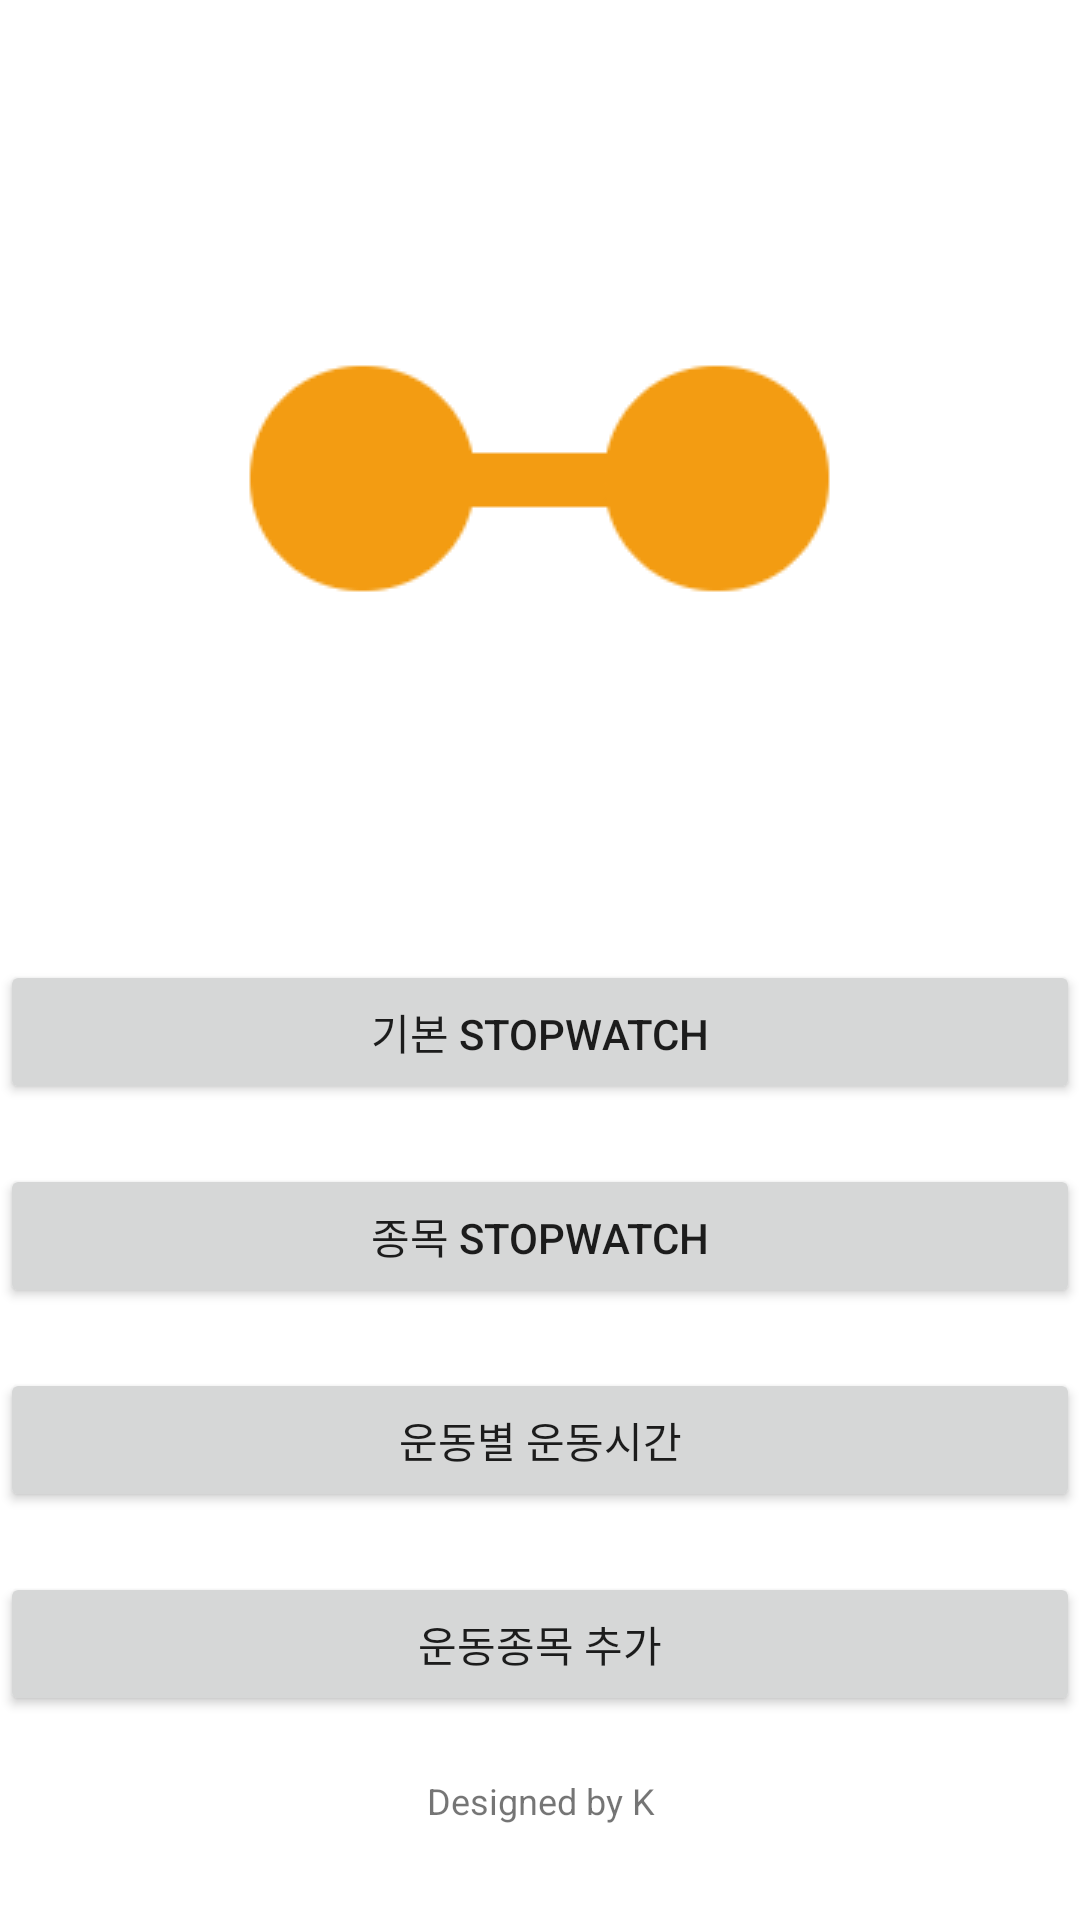

Produce the Android XML layout that renders to this screen, including the resource entries it uses.
<!-- AndroidManifest.xml: application theme Theme.HealthTimer -->
<!-- res/layout/timer_menu.xml -->
<?xml version="1.0" encoding="utf-8"?>
<LinearLayout xmlns:android="http://schemas.android.com/apk/res/android"
    android:layout_width="match_parent"
    android:layout_height="match_parent"
    android:weightSum="2"
    android:orientation="vertical">

    <RelativeLayout
        android:layout_width="match_parent"
        android:layout_height="match_parent"
        android:layout_weight="1">

        <ImageView
            android:layout_width="wrap_content"
            android:layout_height="wrap_content"
            android:src="@drawable/hlogo"
            android:layout_centerInParent="true"/>




    </RelativeLayout>

    <LinearLayout
        android:layout_width="match_parent"
        android:layout_height="match_parent"
        android:orientation="vertical"
        android:layout_weight="1">

        <Button
            android:id="@+id/menu_normal_timer"
            android:layout_width="match_parent"
            android:layout_height="wrap_content"
            android:text="기본 Stopwatch"/>
        <Button
            android:layout_marginTop="20dp"
            android:id="@+id/menu_set_timer"
            android:layout_width="match_parent"
            android:layout_height="wrap_content"
            android:text="종목 Stopwatch"/>
        <Button
            android:layout_marginTop="20dp"
            android:id="@+id/menu_add"
            android:layout_width="match_parent"
            android:layout_height="wrap_content"
            android:text="운동별 운동시간"/>
        <Button
            android:layout_marginTop="20dp"
            android:id="@+id/logout"
            android:layout_width="match_parent"
            android:layout_height="wrap_content"
            android:text="운동종목 추가"/>

        <TextView
            android:layout_width="match_parent"
            android:layout_height="wrap_content"
            android:text="Designed by K"
            android:textSize="12sp"
            android:layout_marginTop="20dp"
            android:gravity="center"/>


    </LinearLayout>

</LinearLayout>
<!-- resources referenced by this layout -->
<resources>
  <!-- drawable hlogo: png bitmap (drawable-v24, 1492 bytes) -->
  <style name="Theme.HealthTimer" parent="Theme.MaterialComponents.DayNight.DarkActionBar">
          
          <item name="colorPrimary">@color/purple_500</item>
          <item name="colorPrimaryVariant">@color/purple_700</item>
          <item name="colorOnPrimary">@color/white</item>
          
          <item name="colorSecondary">@color/teal_200</item>
          <item name="colorSecondaryVariant">@color/teal_700</item>
          <item name="colorOnSecondary">@color/black</item>
          
          <item name="android:statusBarColor" tools:targetApi="l">?attr/colorPrimaryVariant</item>
          
      </style>
  <!-- not gathered from this repository: default colours our renderer supplied (Android Studio template values) -->
  <color name="purple_500">#FF6200EE</color>
  <color name="purple_700">#FF3700B3</color>
  <color name="teal_200">#FF03DAC5</color>
  <color name="teal_700">#FF018786</color>
  <color name="black">#FF000000</color>
  <color name="white">#FFFFFFFF</color>
</resources>
